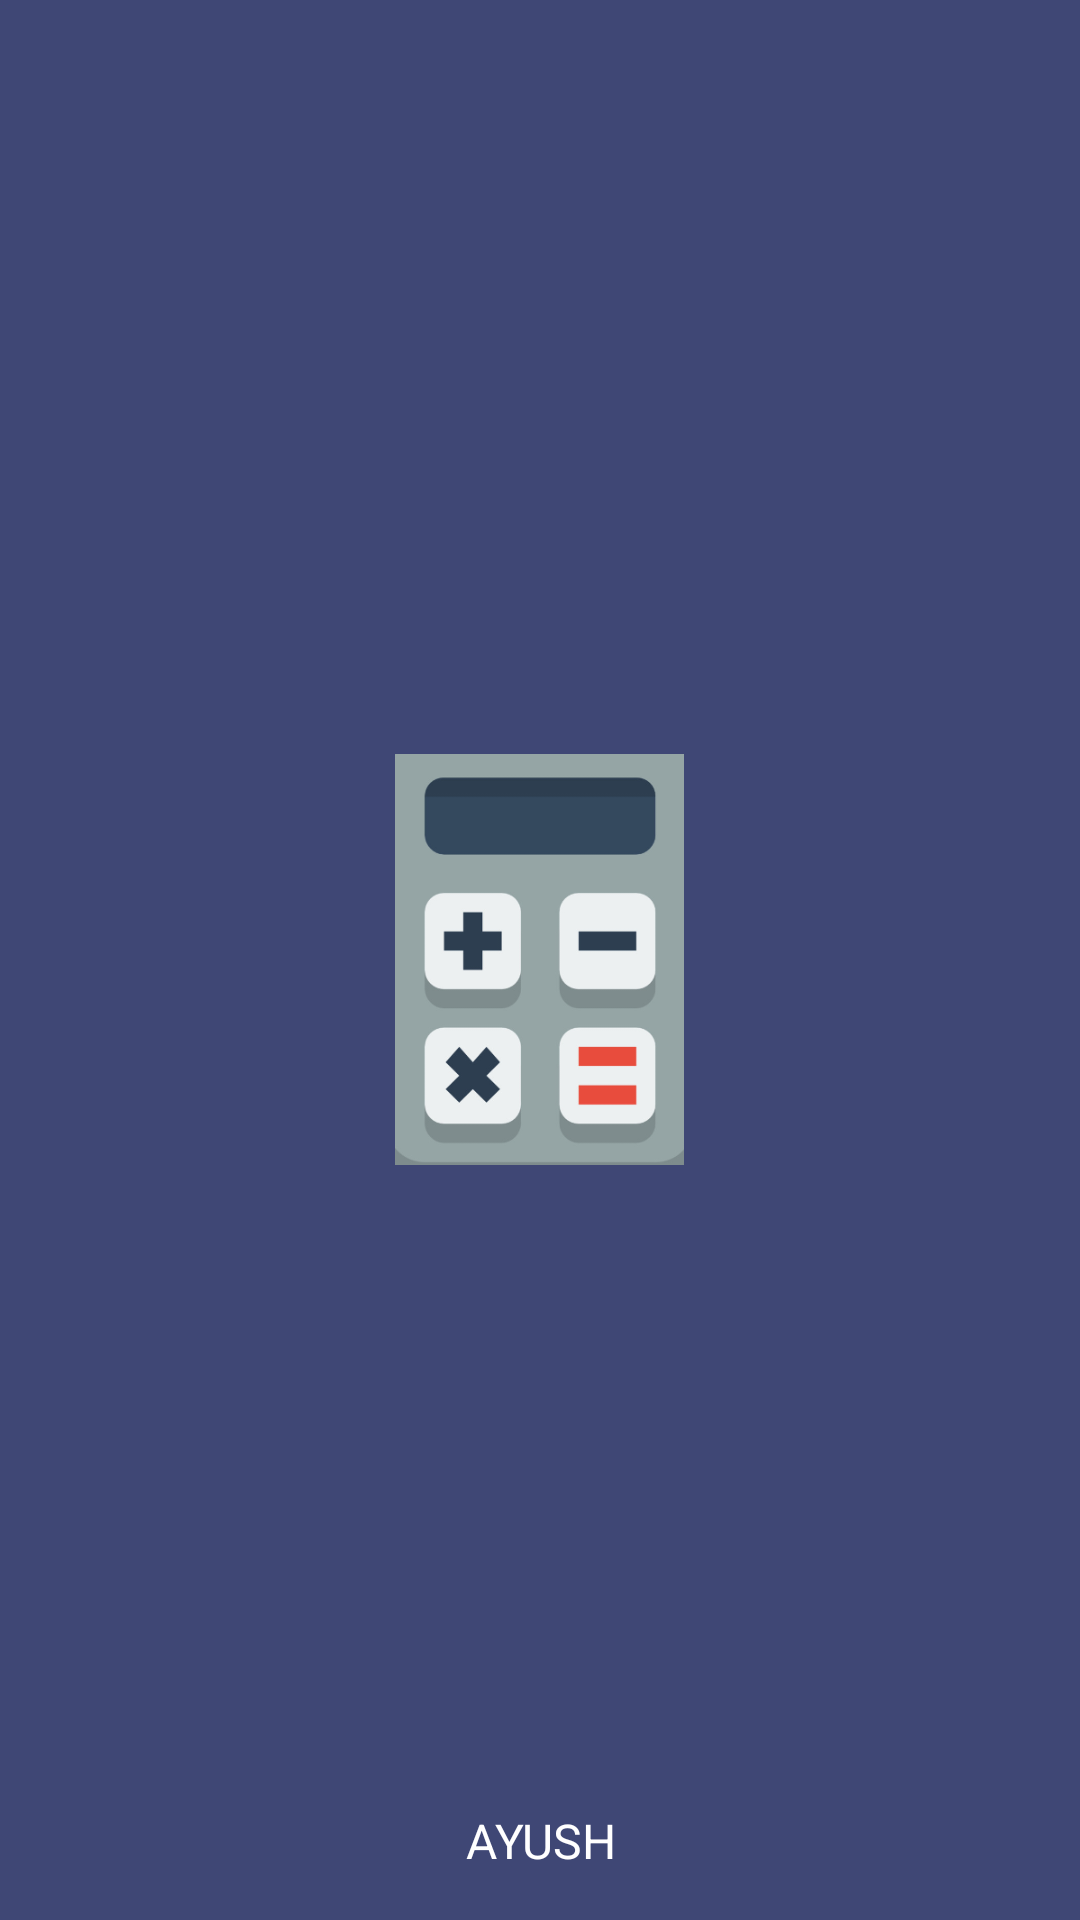

Reconstruct the res/layout file that produces this screen, plus the resources it refers to.
<!-- AndroidManifest.xml: application theme AppTheme -->
<!-- res/layout/activity_splash_screen.xml -->
<?xml version="1.0" encoding="utf-8"?>
<RelativeLayout  xmlns:android="http://schemas.android.com/apk/res/android"
    xmlns:app="http://schemas.android.com/apk/res-auto"
    xmlns:tools="http://schemas.android.com/tools"
    android:layout_width="match_parent"
    android:layout_height="match_parent"
    tools:context=".SplashScreen"
    android:background="#3F4775">

    <ImageView
        android:id="@+id/logo"
        android:layout_width="135dp"
        android:layout_height="137dp"
        android:layout_centerInParent="true"
        android:src="@drawable/logo" />

    <TextView
        android:layout_width="match_parent"
        android:layout_height="39dp"
        android:layout_alignParentBottom="true"
        android:layout_marginBottom="-2dp"
        android:gravity="center_horizontal"
        android:text="AYUSH"
        android:textColor="#ffff"
        android:textSize="16sp" />
</RelativeLayout >
<!-- resources referenced by this layout -->
<resources>
  <!-- drawable logo: png bitmap (drawable-v24, 24412 bytes) -->
  <style name="AppTheme" parent="Theme.AppCompat.DayNight.NoActionBar">
          
          <item name="colorPrimary">#2196F3</item>
          <item name="colorPrimaryDark">#222222</item>
          <item name="colorAccent">@color/colorAccent</item>
          <item name="backgroundcolor">#fcfcfc</item>
          <item name="cardbackground">#ffffff</item>
          <item name="textcolor">#808080</item>
          <item name="tintcolor">#000000</item>
          <item name="buttoncolor">#2196F3</item>
      </style>
  <!-- not gathered from this repository: default colours our renderer supplied (Android Studio template values) -->
  <color name="colorAccent">#FF03DAC5</color>
</resources>
